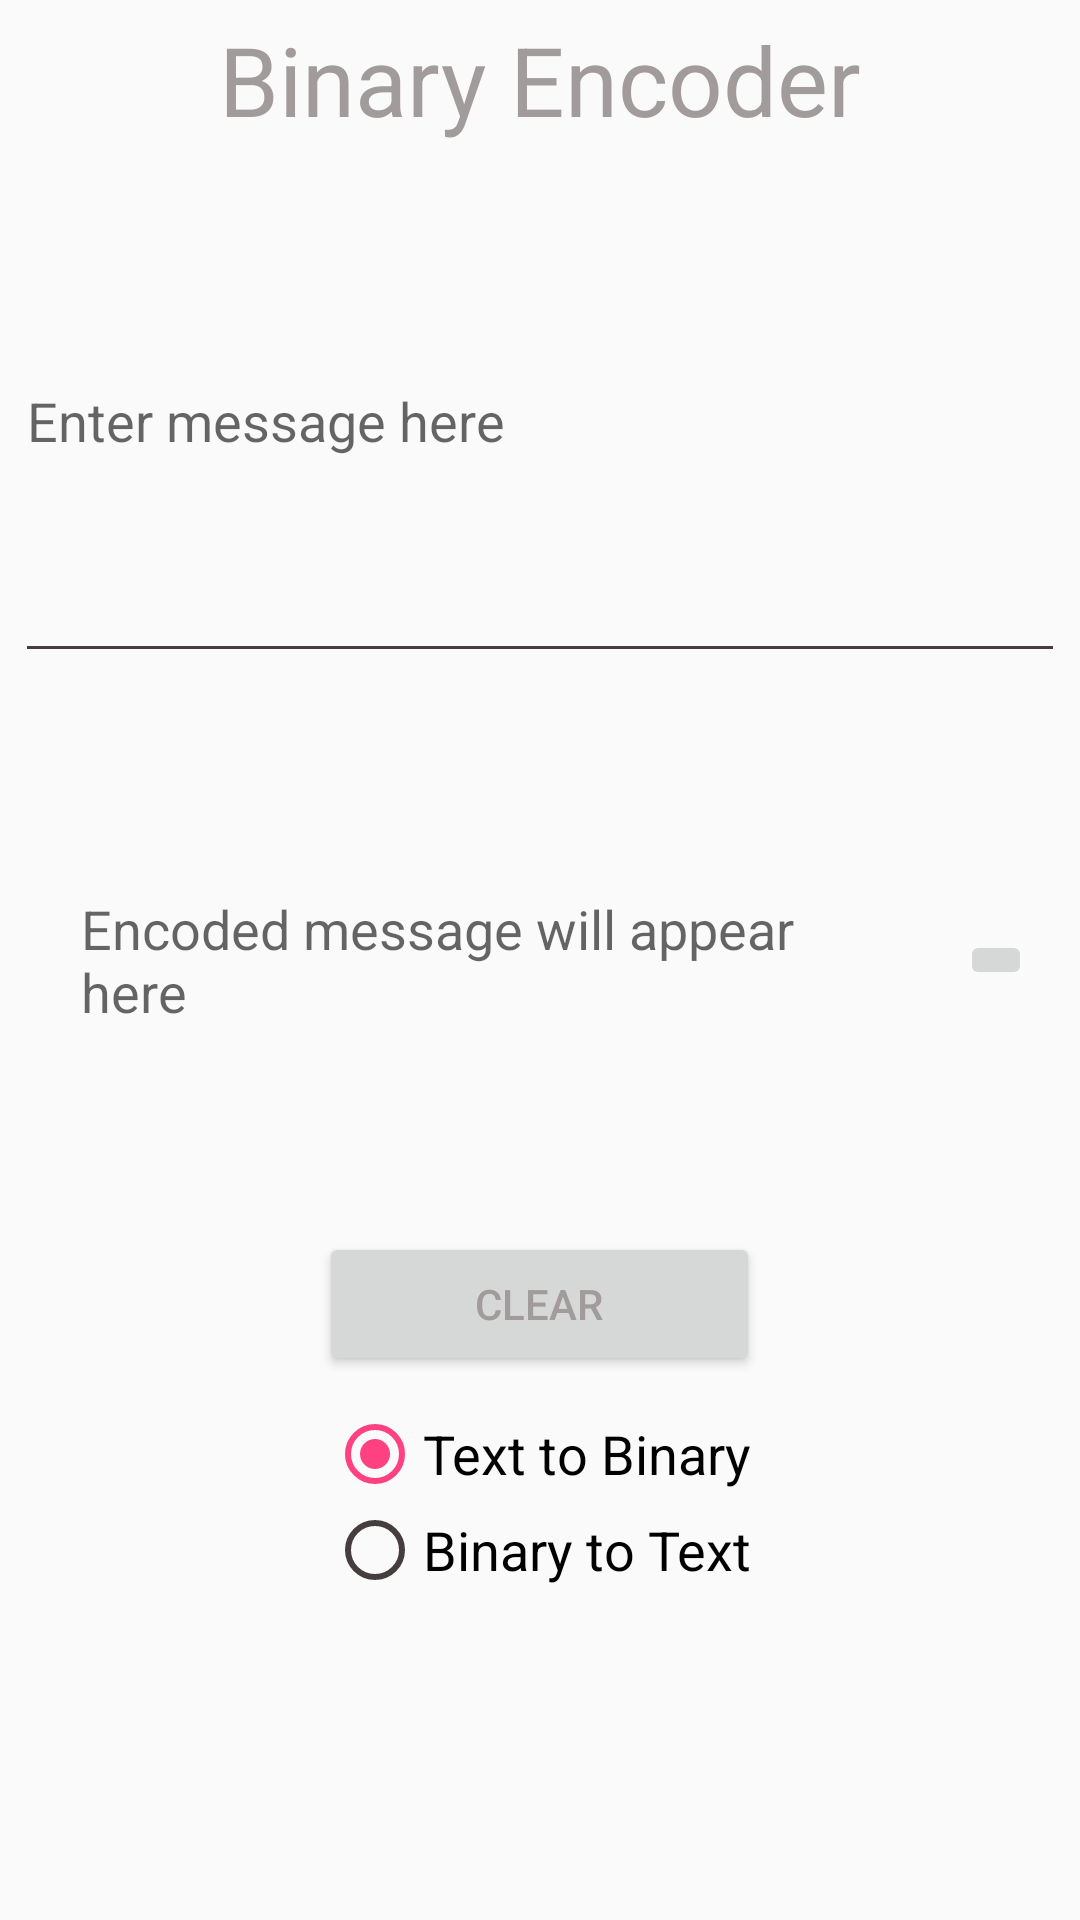

Reconstruct the res/layout file that produces this screen, plus the resources it refers to.
<!-- AndroidManifest.xml: activity theme AppTheme -->
<!-- res/layout/activity_binary.xml -->
<?xml version="1.0" encoding="utf-8"?>
<LinearLayout
    android:orientation="vertical"
    android:layout_width="fill_parent"
    android:layout_height="fill_parent"
    xmlns:android="http://schemas.android.com/apk/res/android">

    <TextView
        android:layout_width="wrap_content"
        android:layout_height="wrap_content"
        android:textAppearance="?android:attr/textAppearanceLarge"
        android:text="@string/binary_encoder"
        android:id="@+id/textView_binary"
        android:layout_gravity="center_horizontal"
        android:textSize="32sp"
        android:layout_marginTop="5dp" />

    <EditText
        android:layout_width="match_parent"
        android:layout_height="0dp"
        android:id="@+id/editText_binary"
        android:layout_gravity="center_vertical"
        android:hint="@string/enter_message_here"
        android:layout_weight="33"
        android:layout_margin="5dp"
        android:textSize="18sp"
        android:singleLine="false" />

    <LinearLayout
        android:orientation="horizontal"
        android:layout_width="fill_parent"
        android:layout_height="0dp"
        android:weightSum="1"
        android:layout_margin="5dp"
        android:padding="5dp"
        android:layout_weight="33">

        <TextView
            android:layout_width="300dp"
            android:layout_height="wrap_content"
            android:id="@+id/textView2_binary"
            android:focusable="true"
            android:textIsSelectable="true"
            android:hint="@string/encoded_message_will_appear_here"
            android:layout_margin="5dp"
            android:textSize="18sp"
            android:layout_gravity="center"
            android:gravity="center_vertical"
            android:textAlignment="gravity"
            android:padding="12dp" />

        <ImageButton
            android:id="@+id/send_button_binary"
            android:src="@drawable/ic_menu_send"
            android:layout_width="wrap_content"
            android:layout_height="wrap_content"
            android:layout_gravity="center_vertical|end"/>

    </LinearLayout>

    <Button
        android:layout_width="147dp"
        android:layout_height="wrap_content"
        android:text="@string/clear"
        android:id="@+id/button_binary"
        android:layout_gravity="center_horizontal" />

    <LinearLayout
        android:orientation="vertical"
        android:layout_width="fill_parent"
        android:layout_height="0dp"
        android:weightSum="1"
        android:layout_margin="5dp"
        android:padding="5dp"
        android:layout_weight="33">

        <RadioGroup
            android:layout_width="wrap_content"
            android:layout_height="wrap_content"
            android:id="@+id/radioGroup_binary"
            android:layout_gravity="center_horizontal"
            android:gravity="center_horizontal">

            <RadioButton
                android:layout_width="wrap_content"
                android:layout_height="wrap_content"
                android:text="@string/text_to_binary"
                android:id="@+id/radioButton_binary"
                android:checked="true"
                android:textSize="18sp" />

            <RadioButton
                android:layout_width="wrap_content"
                android:layout_height="wrap_content"
                android:text="@string/binary_to_text"
                android:id="@+id/radioButton2_binary"
                android:checked="false"
                android:textSize="18sp" />

        </RadioGroup>

    </LinearLayout>

</LinearLayout>
<!-- resources referenced by this layout -->
<resources>
  <string name="binary_encoder">Binary Encoder</string>
  <string name="binary_to_text">Binary to Text</string>
  <string name="clear">Clear</string>
  <string name="encoded_message_will_appear_here">Encoded message will appear here</string>
  <string name="enter_message_here">Enter message here</string>
  <string name="text_to_binary">Text to Binary</string>
  <style name="AppTheme" parent="Theme.AppCompat.Light.DarkActionBar">
          <item name="windowActionBar">false</item>
          <item name="windowNoTitle">true</item>
          <item name="colorPrimary">@color/colorPrimary</item>
          <item name="colorPrimaryDark">@color/colorPrimaryDark</item>
          <item name="colorAccent">@color/colorAccent</item>
          <item name="android:textColorPrimary">@color/textColorPrimary</item>
          <item name="android:textColorSecondary">@color/textColorSecondary</item>
          <item name="android:textColorPrimaryInverse">@color/textColorPrimaryInverse</item>
          <item name="android:textColorSecondaryInverse">@color/textColorSecondaryInverse</item>
      </style>
  <color name="colorPrimary">#000000</color>
  <color name="colorPrimaryDark">#303F9F</color>
  <color name="colorAccent">#FF4081</color>
  <color name="textColorPrimary">#a19b9b</color>
  <color name="textColorSecondary">#463e3e</color>
  <color name="textColorPrimaryInverse">#de2b2929</color>
  <color name="textColorSecondaryInverse">#3e3030</color>
</resources>
